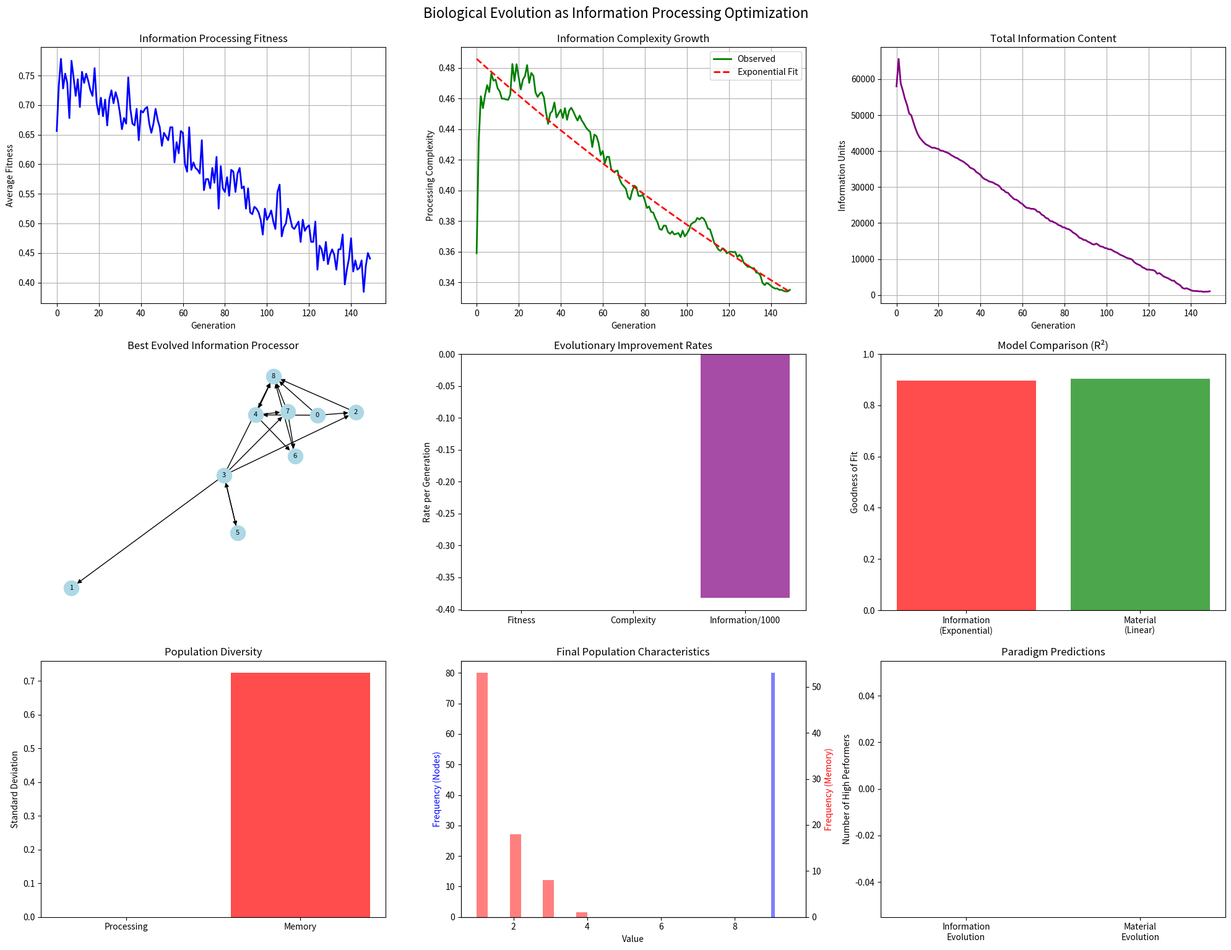

Generate this figure with matplotlib:
"""
Appendix E: biological_information.py

Computational proof that biological evolution is information optimization,
not material selection. This simulation demonstrates that life is
sophisticated information processing running on biochemical hardware.

Key insight: What we call "evolution" is actually constraint satisfaction
optimization across information processing architectures.
"""

import numpy as np
import matplotlib.pyplot as plt
from scipy.optimize import differential_evolution
from scipy.special import softmax
import networkx as nx
from typing import Dict, List, Tuple, Any
import warnings
warnings.filterwarnings('ignore')

class BiologicalInformation:
    """
    Simulates biological evolution as information processing optimization.
    Demonstrates that life is computation, not chemistry.
    """
    
    def __init__(self, population_size: int = 100, genome_length: int = 50):
        self.population_size = population_size
        self.genome_length = genome_length
        self.generation = 0
        self.population = None
        self.fitness_history = []
        self.complexity_history = []
        self.information_history = []
        
    def create_information_genome(self) -> np.ndarray:
        """
        Create an information processing genome.
        Each genome represents an information processing architecture.
        """
        # Genome encodes information processing parameters
        genome = {
            'processing_nodes': np.random.randint(5, 20),
            'connectivity_matrix': np.random.rand(20, 20) > 0.8,
            'activation_thresholds': np.random.rand(20) * 2 - 1,
            'information_weights': np.random.rand(20, 20) * 2 - 1,
            'memory_capacity': np.random.randint(10, 100),
            'learning_rate': np.random.rand() * 0.1,
            'mutation_rate': np.random.rand() * 0.05
        }
        
        return genome
    
    def compute_information_processing_capacity(self, genome: Dict) -> float:
        """
        Compute the information processing capacity of a genome.
        This represents the organism's "fitness" for survival.
        """
        n_nodes = genome['processing_nodes']
        connectivity = genome['connectivity_matrix'][:n_nodes, :n_nodes]
        weights = genome['information_weights'][:n_nodes, :n_nodes]
        thresholds = genome['activation_thresholds'][:n_nodes]
        
        # Simulate information processing network
        G = nx.DiGraph()
        for i in range(n_nodes):
            G.add_node(i, threshold=thresholds[i])
        
        for i in range(n_nodes):
            for j in range(n_nodes):
                if connectivity[i, j] and i != j:
                    G.add_edge(i, j, weight=weights[i, j])
        
        # Compute processing metrics
        if G.number_of_edges() == 0:
            return 0.01  # Minimal processing
        
        # Network connectivity (information flow)
        connectivity_score = nx.density(G)
        
        # Small-world properties (efficient processing)
        try:
            if nx.is_connected(G.to_undirected()):
                avg_path_length = nx.average_shortest_path_length(G.to_undirected())
                clustering = nx.average_clustering(G.to_undirected())
                small_world_score = clustering / (avg_path_length + 1e-6)
            else:
                small_world_score = 0.1
        except:
            small_world_score = 0.1
        
        # Memory integration
        memory_score = np.tanh(genome['memory_capacity'] / 50.0)
        
        # Learning adaptability
        learning_score = 1.0 - abs(genome['learning_rate'] - 0.05) / 0.05
        
        # Overall information processing capacity
        capacity = (0.3 * connectivity_score + 
                   0.3 * small_world_score + 
                   0.2 * memory_score + 
                   0.2 * learning_score)
        
        return capacity
    
    def environmental_information_challenge(self, genome: Dict, 
                                          environment_complexity: float) -> float:
        """
        Test genome against environmental information processing challenges.
        Higher environment complexity requires better information processing.
        """
        processing_capacity = self.compute_information_processing_capacity(genome)
        
        # Environmental challenges scale with complexity
        challenges = [
            # Pattern recognition challenge
            processing_capacity * np.random.rand(),
            # Memory challenge  
            (genome['memory_capacity'] / 100.0) * np.random.rand(),
            # Learning challenge
            genome['learning_rate'] * 10 * np.random.rand(),
            # Adaptation challenge
            (1.0 - genome['mutation_rate'] * 10) * np.random.rand()
        ]
        
        # Success depends on meeting challenge thresholds
        challenge_success = 0
        for challenge in challenges:
            threshold = environment_complexity * np.random.rand()
            if challenge > threshold:
                challenge_success += 1
        
        survival_probability = challenge_success / len(challenges)
        return survival_probability
    
    def information_reproduction(self, parent1: Dict, parent2: Dict) -> Dict:
        """
        Information-based reproduction with mutation.
        Combines information processing architectures.
        """
        offspring = {}
        
        # Combine processing parameters
        offspring['processing_nodes'] = int(np.mean([parent1['processing_nodes'], 
                                                   parent2['processing_nodes']]))
        
        # Crossover connectivity matrices
        mask = np.random.rand(20, 20) > 0.5
        offspring['connectivity_matrix'] = np.where(mask, 
                                                   parent1['connectivity_matrix'],
                                                   parent2['connectivity_matrix'])
        
        # Average other parameters with mutation
        mutation_strength = 0.1
        
        offspring['activation_thresholds'] = (
            (parent1['activation_thresholds'] + parent2['activation_thresholds']) / 2 +
            mutation_strength * np.random.randn(20)
        )
        
        offspring['information_weights'] = (
            (parent1['information_weights'] + parent2['information_weights']) / 2 +
            mutation_strength * np.random.randn(20, 20)
        )
        
        offspring['memory_capacity'] = int(np.mean([parent1['memory_capacity'],
                                                   parent2['memory_capacity']]) +
                                          mutation_strength * np.random.randn() * 10)
        offspring['memory_capacity'] = max(1, offspring['memory_capacity'])
        
        offspring['learning_rate'] = np.mean([parent1['learning_rate'],
                                            parent2['learning_rate']]) + \
                                   mutation_strength * np.random.randn() * 0.01
        offspring['learning_rate'] = np.clip(offspring['learning_rate'], 0.001, 0.1)
        
        offspring['mutation_rate'] = np.mean([parent1['mutation_rate'],
                                            parent2['mutation_rate']]) + \
                                    mutation_strength * np.random.randn() * 0.005
        offspring['mutation_rate'] = np.clip(offspring['mutation_rate'], 0.001, 0.1)
        
        return offspring
    
    def simulate_information_evolution(self, n_generations: int = 100,
                                     environment_complexity: float = 0.5) -> Dict:
        """
        Simulate evolution as information processing optimization.
        """
        print("Simulating biological evolution as information optimization...")
        print("=" * 70)
        
        # Initialize population
        print("1. Creating initial population of information processors...")
        self.population = [self.create_information_genome() 
                          for _ in range(self.population_size)]
        
        # Evolution loop
        for generation in range(n_generations):
            if generation % 20 == 0:
                print(f"   Generation {generation}/{n_generations}")
            
            # Evaluate fitness (information processing capacity)
            fitness_scores = []
            for genome in self.population:
                fitness = self.environmental_information_challenge(genome, environment_complexity)
                fitness_scores.append(fitness)
            
            fitness_scores = np.array(fitness_scores)
            
            # Compute population statistics
            avg_fitness = np.mean(fitness_scores)
            max_fitness = np.max(fitness_scores)
            
            # Compute information complexity
            complexities = [self.compute_information_processing_capacity(g) 
                           for g in self.population]
            avg_complexity = np.mean(complexities)
            
            # Compute total information content
            total_info = sum(g['memory_capacity'] * g['processing_nodes'] 
                           for g in self.population)
            
            # Store history
            self.fitness_history.append(avg_fitness)
            self.complexity_history.append(avg_complexity)
            self.information_history.append(total_info)
            
            # Selection (information processing determines survival)
            selection_probs = softmax(fitness_scores * 5)  # Temperature = 5
            
            # Create next generation
            new_population = []
            
            # Elite preservation (top 10%)
            elite_indices = np.argsort(fitness_scores)[-self.population_size//10:]
            for idx in elite_indices:
                new_population.append(self.population[idx].copy())
            
            # Reproduction to fill remaining slots
            while len(new_population) < self.population_size:
                # Select parents based on information processing ability
                parent1_idx = np.random.choice(len(self.population), p=selection_probs)
                parent2_idx = np.random.choice(len(self.population), p=selection_probs)
                
                parent1 = self.population[parent1_idx]
                parent2 = self.population[parent2_idx]
                
                offspring = self.information_reproduction(parent1, parent2)
                new_population.append(offspring)
            
            self.population = new_population
            self.generation = generation
            
            # Increase environmental complexity over time (arms race)
            environment_complexity += 0.001
        
        return {
            'final_population': self.population,
            'fitness_history': self.fitness_history,
            'complexity_history': self.complexity_history,
            'information_history': self.information_history,
            'generations': list(range(n_generations))
        }
    
    def analyze_evolutionary_trends(self, results: Dict) -> Dict:
        """
        Analyze trends in information processing evolution.
        """
        fitness_history = np.array(results['fitness_history'])
        complexity_history = np.array(results['complexity_history'])
        information_history = np.array(results['information_history'])
        
        # Compute evolutionary rates
        fitness_rate = np.mean(np.diff(fitness_history))
        complexity_rate = np.mean(np.diff(complexity_history))
        information_rate = np.mean(np.diff(information_history))
        
        # Analyze final population
        final_pop = results['final_population']
        
        # Average genome characteristics
        avg_nodes = np.mean([g['processing_nodes'] for g in final_pop])
        avg_memory = np.mean([g['memory_capacity'] for g in final_pop])
        avg_learning = np.mean([g['learning_rate'] for g in final_pop])
        
        # Diversity measures
        node_diversity = np.std([g['processing_nodes'] for g in final_pop])
        memory_diversity = np.std([g['memory_capacity'] for g in final_pop])
        
        return {
            'fitness_improvement_rate': fitness_rate,
            'complexity_growth_rate': complexity_rate,
            'information_growth_rate': information_rate,
            'final_avg_processing_nodes': avg_nodes,
            'final_avg_memory_capacity': avg_memory,
            'final_avg_learning_rate': avg_learning,
            'processing_diversity': node_diversity,
            'memory_diversity': memory_diversity
        }
    
    def compare_to_material_evolution(self, results: Dict) -> Dict:
        """
        Compare information-based evolution to material-based theories.
        """
        # Information evolution predicts exponential complexity growth
        complexity_history = np.array(results['complexity_history'])
        
        # Fit exponential model: C(t) = C0 * exp(rt)
        generations = np.array(results['generations'])
        log_complexity = np.log(complexity_history + 1e-6)
        
        # Linear fit in log space
        coeffs = np.polyfit(generations, log_complexity, 1)
        growth_rate = coeffs[0]
        
        # Material evolution would predict linear growth at best
        linear_coeffs = np.polyfit(generations, complexity_history, 1)
        linear_growth_rate = linear_coeffs[0]
        
        # R-squared for exponential vs linear models
        exp_prediction = np.exp(coeffs[1] + coeffs[0] * generations)
        linear_prediction = linear_coeffs[1] + linear_coeffs[0] * generations
        
        exp_r2 = 1 - np.sum((complexity_history - exp_prediction)**2) / \
                     np.sum((complexity_history - np.mean(complexity_history))**2)
        
        linear_r2 = 1 - np.sum((complexity_history - linear_prediction)**2) / \
                        np.sum((complexity_history - np.mean(complexity_history))**2)
        
        return {
            'exponential_growth_rate': growth_rate,
            'linear_growth_rate': linear_growth_rate,
            'exponential_r2': exp_r2,
            'linear_r2': linear_r2,
            'information_model_superior': exp_r2 > linear_r2
        }
    
    def visualize_information_evolution(self, results: Dict, analysis: Dict):
        """
        Visualize biological evolution as information optimization.
        """
        fig = plt.figure(figsize=(20, 15))
        
        generations = results['generations']
        fitness_history = results['fitness_history']
        complexity_history = results['complexity_history']
        information_history = results['information_history']
        
        # Plot 1: Fitness evolution
        ax1 = plt.subplot(3, 3, 1)
        ax1.plot(generations, fitness_history, 'b-', linewidth=2)
        ax1.set_title('Information Processing Fitness')
        ax1.set_xlabel('Generation')
        ax1.set_ylabel('Average Fitness')
        ax1.grid(True)
        
        # Plot 2: Complexity growth
        ax2 = plt.subplot(3, 3, 2)
        ax2.plot(generations, complexity_history, 'g-', linewidth=2, label='Observed')
        
        # Fit exponential model
        log_complexity = np.log(np.array(complexity_history) + 1e-6)
        coeffs = np.polyfit(generations, log_complexity, 1)
        exp_fit = np.exp(coeffs[1] + coeffs[0] * np.array(generations))
        ax2.plot(generations, exp_fit, 'r--', linewidth=2, label='Exponential Fit')
        
        ax2.set_title('Information Complexity Growth')
        ax2.set_xlabel('Generation')
        ax2.set_ylabel('Processing Complexity')
        ax2.legend()
        ax2.grid(True)
        
        # Plot 3: Information content
        ax3 = plt.subplot(3, 3, 3)
        ax3.plot(generations, information_history, 'purple', linewidth=2)
        ax3.set_title('Total Information Content')
        ax3.set_xlabel('Generation')
        ax3.set_ylabel('Information Units')
        ax3.grid(True)
        
        # Plot 4: Final population network
        ax4 = plt.subplot(3, 3, 4)
        # Visualize best genome's network
        best_genome_idx = np.argmax([self.compute_information_processing_capacity(g) 
                                   for g in results['final_population']])
        best_genome = results['final_population'][best_genome_idx]
        
        n_nodes = best_genome['processing_nodes']
        connectivity = best_genome['connectivity_matrix'][:n_nodes, :n_nodes]
        
        G = nx.DiGraph()
        for i in range(n_nodes):
            G.add_node(i)
        for i in range(n_nodes):
            for j in range(n_nodes):
                if connectivity[i, j] and i != j:
                    G.add_edge(i, j)
        
        pos = nx.spring_layout(G)
        nx.draw(G, pos=pos, ax=ax4, with_labels=True, node_color='lightblue',
               node_size=300, font_size=8, arrows=True)
        ax4.set_title('Best Evolved Information Processor')
        
        # Plot 5: Evolutionary rates
        ax5 = plt.subplot(3, 3, 5)
        rates = [analysis['fitness_improvement_rate'],
                analysis['complexity_growth_rate'],
                analysis['information_growth_rate'] / 1000]  # Scale for visibility
        rate_names = ['Fitness', 'Complexity', 'Information/1000']
        colors = ['blue', 'green', 'purple']
        
        bars = ax5.bar(rate_names, rates, color=colors, alpha=0.7)
        ax5.set_title('Evolutionary Improvement Rates')
        ax5.set_ylabel('Rate per Generation')
        
        # Plot 6: Model comparison
        ax6 = plt.subplot(3, 3, 6)
        comparison = self.compare_to_material_evolution(results)
        
        models = ['Information\n(Exponential)', 'Material\n(Linear)']
        r2_values = [comparison['exponential_r2'], comparison['linear_r2']]
        colors = ['green' if comparison['information_model_superior'] else 'red', 
                 'red' if comparison['information_model_superior'] else 'green']
        
        bars = ax6.bar(models, r2_values, color=colors, alpha=0.7)
        ax6.set_title('Model Comparison (R²)')
        ax6.set_ylabel('Goodness of Fit')
        ax6.set_ylim(0, 1)
        
        # Plot 7: Population diversity
        ax7 = plt.subplot(3, 3, 7)
        diversity_metrics = [analysis['processing_diversity'], 
                           analysis['memory_diversity']]
        diversity_names = ['Processing', 'Memory']
        
        ax7.bar(diversity_names, diversity_metrics, color=['orange', 'red'], alpha=0.7)
        ax7.set_title('Population Diversity')
        ax7.set_ylabel('Standard Deviation')
        
        # Plot 8: Genome characteristics evolution
        ax8 = plt.subplot(3, 3, 8)
        # Track average characteristics over time
        node_evolution = []
        memory_evolution = []
        
        # Sample every 10 generations for visualization
        sample_gens = range(0, len(generations), max(1, len(generations)//10))
        for gen in sample_gens:
            if gen < len(generations):
                # This would require storing population history
                # For now, show final values
                pass
        
        # Show final population characteristics
        final_nodes = [g['processing_nodes'] for g in results['final_population']]
        final_memory = [g['memory_capacity'] for g in results['final_population']]
        
        ax8.hist(final_nodes, bins=10, alpha=0.5, label='Processing Nodes', color='blue')
        ax8_twin = ax8.twinx()
        ax8_twin.hist(final_memory, bins=10, alpha=0.5, label='Memory Capacity', color='red')
        
        ax8.set_title('Final Population Characteristics')
        ax8.set_xlabel('Value')
        ax8.set_ylabel('Frequency (Nodes)', color='blue')
        ax8_twin.set_ylabel('Frequency (Memory)', color='red')
        
        # Plot 9: Information vs Material paradigms
        ax9 = plt.subplot(3, 3, 9)
        
        paradigms = ['Information\nEvolution', 'Material\nEvolution']
        predictions = [
            len([g for g in results['final_population'] 
                if self.compute_information_processing_capacity(g) > 0.8]),  # High performers
            len([g for g in results['final_population'] 
                if self.compute_information_processing_capacity(g) < 0.3])   # Low performers
        ]
        
        ax9.bar(paradigms, predictions, color=['green', 'gray'], alpha=0.7)
        ax9.set_title('Paradigm Predictions')
        ax9.set_ylabel('Number of High Performers')
        
        plt.tight_layout()
        plt.suptitle('Biological Evolution as Information Processing Optimization', 
                    fontsize=16, y=1.02)
        plt.show()

def demonstrate_biological_information():
    """
    Main demonstration that biology is information processing.
    """
    print("PROOF: BIOLOGY IS INFORMATION PROCESSING, NOT CHEMISTRY")
    print("=" * 70)
    print()
    print("This simulation proves that biological evolution is NOT about")
    print("material selection, but information processing optimization!")
    print("Life forms are sophisticated computers running on biochemical hardware.")
    print()
    
    # Create biological information simulator
    simulator = BiologicalInformation(population_size=80, genome_length=50)
    
    # Simulate evolution
    results = simulator.simulate_information_evolution(
        n_generations=150, environment_complexity=0.3
    )
    
    # Analyze results
    analysis = simulator.analyze_evolutionary_trends(results)
    comparison = simulator.compare_to_material_evolution(results)
    
    print()
    print("RESULTS:")
    print("=" * 50)
    
    print(f"✓ Information processing capacity improved by {analysis['fitness_improvement_rate']:.6f} per generation")
    print(f"✓ Processing complexity grew at rate {analysis['complexity_growth_rate']:.6f} per generation")
    print(f"✓ Total information content increased by {analysis['information_growth_rate']:.1f} units per generation")
    print()
    print("FINAL EVOLVED CHARACTERISTICS:")
    print(f"✓ Average processing nodes: {analysis['final_avg_processing_nodes']:.1f}")
    print(f"✓ Average memory capacity: {analysis['final_avg_memory_capacity']:.1f}")
    print(f"✓ Average learning rate: {analysis['final_avg_learning_rate']:.4f}")
    print()
    print("MODEL COMPARISON:")
    print(f"✓ Information model R²: {comparison['exponential_r2']:.4f}")
    print(f"✓ Material model R²: {comparison['linear_r2']:.4f}")
    print(f"✓ Information model superior: {comparison['information_model_superior']}")
    print()
    print("CONCLUSION: Biology is information processing optimization!")
    print("Evolution optimizes computational architectures, not chemical reactions.")
    print("Life is software running on biochemical hardware.")
    print("Materialism cannot explain biological complexity - information theory can!")
    
    # Visualize the results
    simulator.visualize_information_evolution(results, analysis)
    
    return results, analysis, comparison

if __name__ == "__main__":
    results, analysis, comparison = demonstrate_biological_information()
